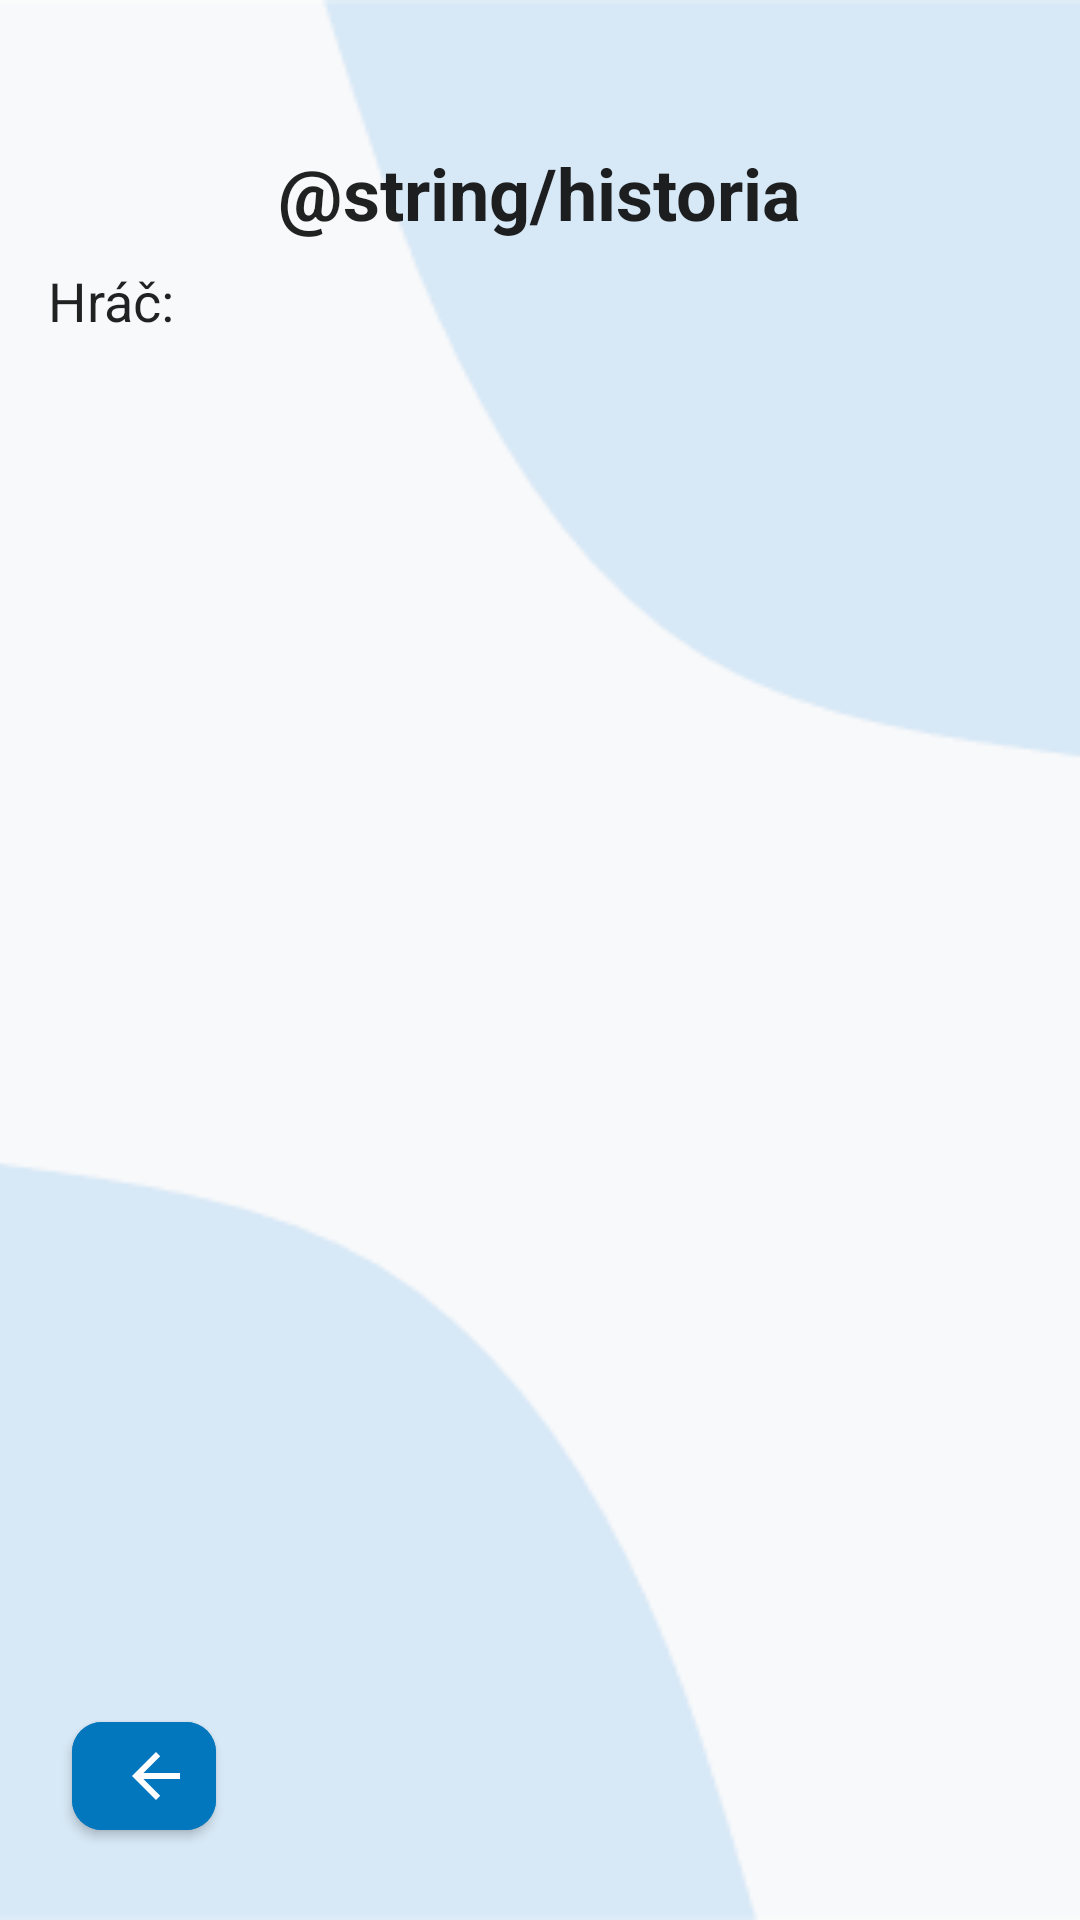

Here is an Android app screen rendered from its layout file. Give the layout XML and the strings, colors and styles it references.
<!-- AndroidManifest.xml: application theme Theme.SemestralnaPraca.NoActionBar -->
<!-- res/layout/fragment_historia_hraca.xml -->
<?xml version="1.0" encoding="utf-8"?>
<ScrollView xmlns:android="http://schemas.android.com/apk/res/android"
    xmlns:app="http://schemas.android.com/apk/res-auto"
    xmlns:tools="http://schemas.android.com/tools"
    android:layout_width="match_parent"
    android:layout_height="match_parent"
    android:fillViewport="true">

<androidx.constraintlayout.widget.ConstraintLayout
    android:layout_width="match_parent"
    android:layout_height="match_parent">

    <TextView
        android:id="@+id/textView"
        android:layout_width="wrap_content"
        android:layout_height="wrap_content"
        android:layout_marginTop="48dp"
        android:text="@string/historia"
        android:textColor = "?android:textColorPrimary"
        android:textSize="24sp"
        android:textStyle="bold"
        app:layout_constraintEnd_toEndOf="parent"
        app:layout_constraintStart_toStartOf="parent"
        app:layout_constraintTop_toTopOf="parent" />

    <androidx.recyclerview.widget.RecyclerView
        android:id="@+id/historiaRecylcerView"
        android:layout_width="0dp"
        android:layout_height="0dp"
        android:layout_marginStart="16dp"
        android:layout_marginTop="48dp"
        android:layout_marginEnd="16dp"
        android:layout_marginBottom="24dp"
        app:layoutManager="androidx.recyclerview.widget.LinearLayoutManager"
        app:layout_constraintBottom_toBottomOf="parent"
        app:layout_constraintEnd_toEndOf="parent"
        app:layout_constraintStart_toStartOf="parent"
        app:layout_constraintTop_toBottomOf="@+id/textView" />

    <TextView
        android:id="@+id/menoHracaText"
        android:layout_width="wrap_content"
        android:layout_height="wrap_content"
        android:layout_marginStart="16dp"
        android:layout_marginTop="88dp"
        android:text="Hráč: "
        android:textColor = "?android:textColorPrimary"
        android:textSize="18sp"
        app:layout_constraintStart_toStartOf="parent"
        app:layout_constraintTop_toTopOf="parent" />

    <com.google.android.material.button.MaterialButton
        android:id="@+id/buttonSpatZHistorie"
        android:layout_width="48dp"
        android:layout_height="wrap_content"
        android:layout_marginStart="24dp"
        android:layout_marginBottom="24dp"
        android:textColor = "?android:textColorPrimary"
        android:backgroundTint="@color/buttony"
        android:elevation="20dp"
        app:cornerRadius="10dp"
        app:icon="@drawable/abc_vector_test"
        app:layout_constraintBottom_toBottomOf="parent"
        app:layout_constraintStart_toStartOf="parent" />


</androidx.constraintlayout.widget.ConstraintLayout>
</ScrollView>
<!-- resources referenced by this layout -->
<resources>
  <color name="buttony">#0277bd</color>
  <style name="Theme.SemestralnaPraca.NoActionBar">
          <item name="windowActionBar">false</item>
          <item name="windowNoTitle">true</item>
          <item name="android:windowBackground">@drawable/background1</item>
      </style>
  <!-- drawable background1: png bitmap (drawable, 6936 bytes) -->
</resources>
